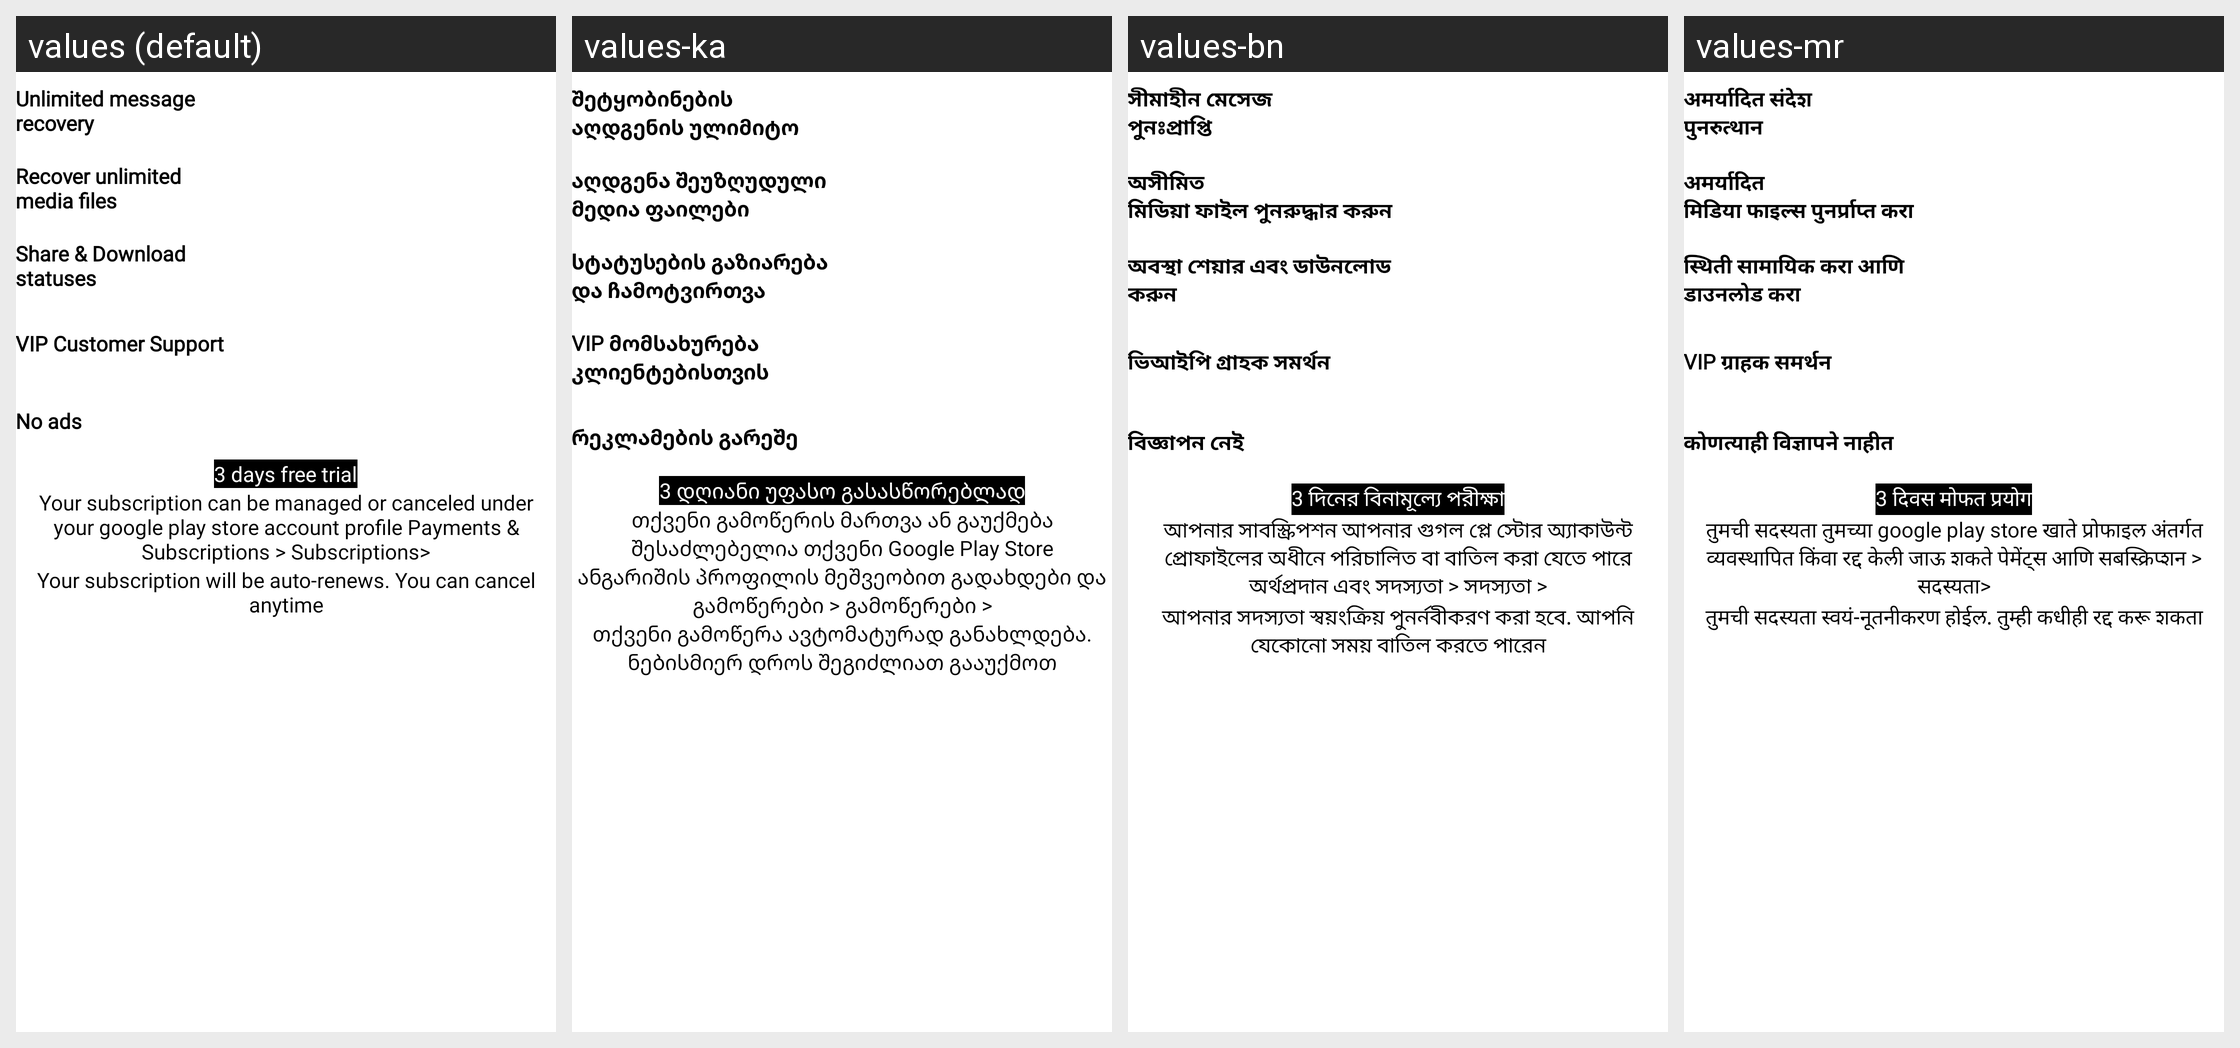

For this localized Android screen grid, give each drawn string resource with its value in every locale shown.
Android screen res/layout/activity_premium_pro.xml rendered under 4 locales, left to right: values (default), values-ka, values-bn, values-mr. Device: Nexus 5 (rendered at 1080×1920; each locale shown at half size, 540×960, under a caption strip naming it); theme AppTheme.
Other locales in the repository, not shown: values-af, values-am, values-ar, values-az, values-be, values-bg, values-ca, values-cs, values-da, values-de, values-el, values-es, values-et, values-eu, values-fa, values-fi, values-fil, values-fr, values-gl, values-gu, values-hi, values-hr, values-hu, values-hy, values-idd, values-is, values-it, values-iw, values-ja, values-kk, values-kn, values-ko, values-ky, values-lo, values-lt, values-lv, values-mk, values-ml, values-mn, values-ms, values-ne, values-nl, values-no, values-pa, values-pl, values-pt, values-ro, values-ru, values-si, values-sk, values-sl, values-sq, values-sr, values-sv, values-sw, values-ta, values-te, values-th, values-tr, values-uk, values-ur, values-vi, values-zh, values-zu.
Strings drawn on this screen, with the default value and each locale's value (text and hints the layout hard-codes, and strings that could not be matched under every locale, appear in the picture but are not listed):

unlimited_message_recovery
  values: Unlimited message
      recovery
  values-ka: შეტყობინების აღდგენის ულიმიტო
  values-bn: সীমাহীন মেসেজ
      পুনঃপ্রাপ্তি
  values-mr: अमर्यादित संदेश
      पुनरुत्थान

recover_unlimited_media_files
  values: Recover unlimited
      media files
  values-ka: აღდგენა შეუზღუდული
      მედია ფაილები
  values-bn: অসীমিত
      মিডিয়া ফাইল পুনরুদ্ধার করুন
  values-mr: अमर्यादित
      मिडिया फाइल्स पुनर्प्राप्त करा

share_and_download_statuses
  values: Share & Download
      statuses
  values-ka: სტატუსების გაზიარება და ჩამოტვირთვა
  values-bn: অবস্থা শেয়ার এবং ডাউনলোড করুন
  values-mr: स्थिती सामायिक करा आणि डाउनलोड करा

vip_customer_support
  values: VIP Customer Support
  values-ka: VIP მომსახურება კლიენტებისთვის
  values-bn: ভিআইপি গ্রাহক সমর্থন
  values-mr: VIP ग्राहक समर्थन

no_ads
  values: No ads
  values-ka: რეკლამების გარეშე
  values-bn: বিজ্ঞাপন নেই
  values-mr: कोणत्याही विज्ञापने नाहीत

three_days_free_trial
  values: 3 days free trial
  values-ka: 3 დღიანი უფასო გასასწორებლად
  values-bn: 3 দিনের বিনামূল্যে পরীক্ষা
  values-mr: 3 दिवस मोफत प्रयोग

your_subscription_can_be_managed_or_canceled_under_your_google_play_store_account_profile_payments_amp_subscriptions_subscriptions
  values: Your subscription can be managed or canceled under your google play store account profile Payments & Subscriptions > Subscriptions>
  values-ka: თქვენი გამოწერის მართვა ან გაუქმება შესაძლებელია თქვენი Google Play Store ანგარიშის პროფილის მეშვეობით გადახდები და გამოწერები > გამოწერები >
  values-bn: আপনার সাবস্ক্রিপশন আপনার গুগল প্লে স্টোর অ্যাকাউন্ট প্রোফাইলের অধীনে পরিচালিত বা বাতিল করা যেতে পারে অর্থপ্রদান এবং সদস্যতা > সদস্যতা >
  values-mr: तुमची सदस्यता तुमच्या google play store खाते प्रोफाइल अंतर्गत व्यवस्थापित किंवा रद्द केली जाऊ शकते पेमेंट्स आणि सबस्क्रिप्शन > सदस्यता>

your_subscription_will_be_auto_renews_you_can_cancel_anytime
  values: Your subscription will be auto-renews. You can cancel anytime
  values-ka: თქვენი გამოწერა ავტომატურად განახლდება. ნებისმიერ დროს შეგიძლიათ გააუქმოთ
  values-bn: আপনার সদস্যতা স্বয়ংক্রিয় পুনর্নবীকরণ করা হবে. আপনি যেকোনো সময় বাতিল করতে পারেন
  values-mr: तुमची सदस्यता स्वयं-नूतनीकरण होईल. तुम्ही कधीही रद्द करू शकता
